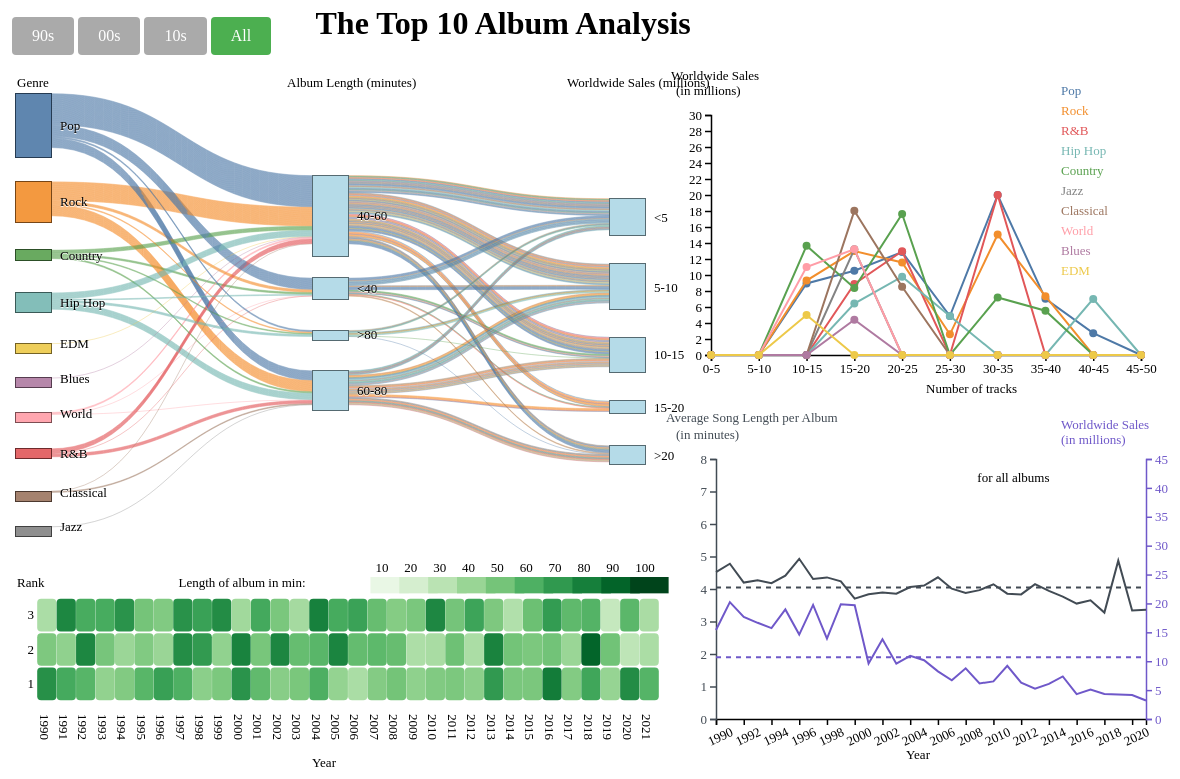
D3 v7 page, settled after 480 driven frames (8 s of simulated time); the page loaded 3 data file(s).


// ── sankey.js
d3.sankey = function () {
  var sankey = {},
    tar;
  (nodeWidth = 24),
    (nodePadding = 8),
    (size = [1, 1]),
    (nodes = []),
    (links = []);

  sankey.nodeWidth = function (_) {
    if (!arguments.length) return nodeWidth;
    nodeWidth = +_;
    return sankey;
  };

  sankey.nodePadding = function (_) {
    if (!arguments.length) return nodePadding;
    nodePadding = +_;
    return sankey;
  };

  sankey.nodes = function (_) {
    if (!arguments.length) return nodes;
    nodes = _;
    return sankey;
  };

  sankey.links = function (_) {
    if (!arguments.length) return links;
    links = _;
    return sankey;
  };

  sankey.size = function (_) {
    if (!arguments.length) return size;
    size = _;
    return sankey;
  };

  sankey.layout = function (iterations) {
    computeNodeLinks();
    computeNodeValues();
    computeNodeBreadths();
    computeNodeDepths(iterations);
    computeLinkDepths();
    return sankey;
  };

  sankey.relayout = function () {
    computeLinkDepths();
    return sankey;
  };

  sankey.link = function () {
    var curvature = 0.5;

    function link(d) {
      var x0 = d.source.x + d.source.dx,
        x1 = d.target.x,
        xi = d3.interpolateNumber(x0, x1),
        x2 = xi(curvature),
        x3 = xi(1 - curvature),
        y0 = (d.source.y + d.sy + d.dy / 2) * 0.85,
        y1 = (d.target.y + d.ty + d.dy / 2) * 0.85;
      return (
        "M" +
        x0 +
        "," +
        y0 +
        "C" +
        x2 +
        "," +
        y0 +
        " " +
        x3 +
        "," +
        y1 +
        " " +
        x1 +
        "," +
        y1
      );
    }

    link.curvature = function (_) {
      if (!arguments.length) return curvature;
      curvature = +_;
      return link;
    };

    return link;
  };

  // Populate the sourceLinks and targetLinks for each node.
  // Also, if the source and target are not objects, assume they are indices.
  function computeNodeLinks() {
    nodes.forEach(function (node) {
      node.sourceLinks = [];
      node.targetLinks = [];
    });
    links.forEach(function (link) {
      var source = link.source,
        target = link.target;
      if (typeof source === "number") source = link.source = nodes[link.source];
      if (typeof target === "number") target = link.target = nodes[link.target];
      source.sourceLinks.push(link);
      target.targetLinks.push(link);
    });
  }

  // Compute the value (size) of each node by summing the associated links.
  function computeNodeValues() {
    nodes.forEach(function (node) {
      node.value = Math.max(
        d3.sum(node.sourceLinks, value),
        d3.sum(node.targetLinks, value)
      );
    });
  }

  // Iteratively assign the breadth (x-position) for each node.
  // Nodes are assigned the maximum breadth of incoming neighbors plus one;
  // Nodes with no incoming links are assigned breadth zero, while
  // Nodes with no outgoing links are assigned the maximum breadth.
  function computeNodeBreadths() {
    var remainingNodes = nodes,
      nextNodes,
      x = 0;

    while (remainingNodes.length) {
      nextNodes = [];
      remainingNodes.forEach(function (node) {
        node.x = x;
        node.dx = nodeWidth;
        node.sourceLinks.forEach(function (link) {
          if (nextNodes.indexOf(link.target) < 0) {
            nextNodes.push(link.target);
          }
        });
      });
      remainingNodes = nextNodes;
      ++x;
    }

    moveSinksRight(x);
    scaleNodeBreadths((size[0] - nodeWidth) / (x - 1));
  }

  function moveSourcesRight() {
    nodes.forEach(function (node) {
      if (!node.targetLinks.length) {
        node.x =
          d3.min(node.sourceLinks, function (d) {
            return d.target.x;
          }) - 1;
      }
    });
  }

  function moveSinksRight(x) {
    nodes.forEach(function (node) {
      if (!node.sourceLinks.length) {
        node.x = x - 1;
      }
    });
  }

  function scaleNodeBreadths(kx) {
    nodes.forEach(function (node) {
      node.x *= kx;
    });
  }

  function computeNodeDepths(iterations) {
    var nodeArray = [];
    var nodesByBreadth = d3.groups(nodes, (d) => d.x);
    nodesByBreadth.map((node) => {
      nodeArray.push(node[1]);
    });

    nodesByBreadth = nodeArray;

    initializeNodeDepth();
    resolveCollisions();
    for (var alpha = 1; iterations > 0; --iterations) {
      relaxRightToLeft((alpha *= 0.99));
      resolveCollisions();
      relaxLeftToRight(alpha);
      resolveCollisions();
    }

    function initializeNodeDepth() {
      var ky = d3.min(nodesByBreadth, function (nodes) {
        return (
          (size[1] - (nodes.length - 1) * nodePadding) /
          (d3.sum(nodes, value) * 1.6)
        );
      });

      nodesByBreadth.forEach(function (nodes) {
        nodes.forEach(function (node, i) {
          node.y = i;
          node.dy = node.value * ky;
        });
      });

      links.forEach(function (link) {
        link.dy = link.value * ky;
      });
    }

    function relaxLeftToRight(alpha) {
      nodesByBreadth.forEach(function (nodes, breadth) {
        nodes.forEach(function (node) {
          if (node.targetLinks.length) {
            var y =
              d3.sum(node.targetLinks, weightedSource) /
              d3.sum(node.targetLinks, value);
            node.y += (y - center(node)) * alpha;
          }
        });
      });

      function weightedSource(link) {
        return center(link.source) * link.value;
      }
    }

    function relaxRightToLeft(alpha) {
      nodesByBreadth
        .slice()
        .reverse()
        .forEach(function (nodes) {
          nodes.forEach(function (node) {
            if (node.sourceLinks.length) {
              var y =
                d3.sum(node.sourceLinks, weightedTarget) /
                d3.sum(node.sourceLinks, value);
              node.y += (y - center(node)) * alpha;
            }
          });
        });

      function weightedTarget(link) {
        return center(link.target) * link.value;
      }
    }

    function resolveCollisions() {
      nodesByBreadth.forEach(function (nodes) {
        var node,
          dy,
          y0 = 0,
          n = nodes.length,
          i;

        // Push any overlapping nodes down.
        nodes.sort(ascendingDepth);
        for (i = 0; i < n; ++i) {
          node = nodes[i];
          dy = y0 - node.y;
          if (dy > 0) node.y += dy;
          y0 = node.y + node.dy + nodePadding;
        }

        // If the bottommost node goes outside the bounds, push it back up.
        dy = y0 - nodePadding - size[1];
        if (dy > 0) {
          y0 = node.y -= dy;

          // Push any overlapping nodes back up.
          for (i = n - 2; i >= 0; --i) {
            node = nodes[i];
            dy = node.y + node.dy + nodePadding - y0;
            if (dy > 0) node.y -= dy;
            y0 = node.y;
          }
        }
      });
    }

    function ascendingDepth(a, b) {
      return a.y - b.y;
    }
  }

  function computeLinkDepths() {
    nodes.forEach(function (node) {
      node.sourceLinks.sort(ascendingTargetDepth);
      node.targetLinks.sort(ascendingSourceDepth);
    });
    nodes.forEach(function (node) {
      var sy = 0,
        ty = 0;
      node.sourceLinks.forEach(function (link) {
        link.sy = sy;
        sy += link.dy;
      });
      node.targetLinks.forEach(function (link) {
        link.ty = ty;
        ty += link.dy;
      });
    });

    function ascendingSourceDepth(a, b) {
      return a.source.y - b.source.y;
    }

    function ascendingTargetDepth(a, b) {
      return a.target.y - b.target.y;
    }
  }

  function center(node) {
    return node.y + node.dy / 2;
  }

  function value(link) {
    return link.value;
  }

  return sankey;
};

// ── script.js
const margin = { top: 40, right: 60, bottom: 60, left: 60 };
const width = 550 - margin.left - margin.right;
const height = 400 - margin.top - margin.bottom;

var units = "albums";
var decade = null;
var source = null;
var rows = [];
var clicked = [];

const color = {
  Pop: "#4e79a7",
  Rock: "#f28e2c",
  RB: "#e15759",
  HipHop: "#76b7b2",
  Country: "#59a14f",
  EDM: "#edc949",
  Blues: "#af7aa1",
  World: "#ff9da7",
  Classical: "#9c755f",
  Jazz: "#838383",
};

function init() {
  createCustomLineChart("#customLineChart");
  createDualAxisLineChart("#dualLineChart");
  createHeatmap("#heatMap");
  createSankeyChart("", "#all");
  d3.select("#first").on("click", () => {
    createSankeyChart("_90s", "#first");
    updateDecadeSelected(1990);
  });
  d3.select("#second").on("click", () => {
    createSankeyChart("_00s", "#second");
    updateDecadeSelected(2000);
  });
  d3.select("#third").on("click", () => {
    createSankeyChart("_10s", "#third");
    updateDecadeSelected(2010);
  });
  d3.select("#all").on("click", () => {
    createSankeyChart("", "#all");
    updateDecadeSelected(0);
  });
}
let selected_ranking = 0;
let selected_decade = 0;

function updateRankSelected(row) {
  d3.selectAll(".heatmap-" + selected_ranking).style("stroke", function (d) {
    return null;
  });
  if (selected_ranking == row) {
    selected_ranking = 0;
  } else selected_ranking = row;
  update();
  highlightAlbums(selected_ranking);
  clicked = [];
  updateAlbumHighlight();
}

function updateAlbumHighlight() {
  for (let i = 1; i < 4; i++) {
    for (let j = 1990; j < 2022; j++) {
      d3.select("#heatmap-" + i + "-" + j).style("fill", function (d) {
        if (clicked.includes(reformatGenreNameBack(d.Genre))) {
          return "#FF5C5C";
        } else {
          return heatmapColor(d.AlbumLength);
        }
      });
    }
  }
}

function updateDecadeSelected(decade) {
  selected_decade = decade;
  clicked = [];
  handleCustomLineChartMouseLeave();
  updateAlbumHighlight();
  update();
}

function update() {
  d3.select("#dualLineChart g").transition().duration(50).remove();

  createDualAxisLineChart("#dualLineChart");

  d3.selectAll(".heatmap-" + selected_ranking).style("stroke", function (d) {
    return setHighlightRow(d.Ranking);
  });
}

function setHighlightRow(row) {
  if (row == selected_ranking) {
    return "black";
  }
  return null;
}

function createCustomLineChart(id) {
  //create the svg
  const svg = d3
    .select(id)
    .attr("width", width + 2 * (margin.left + margin.right) + 100)
    .attr("height", height + margin.top)
    .append("g")
    .attr("transform", `translate(${margin.left}, ${margin.top})`);

  //open data and build the chart
  d3.json("final.json").then(function (data) {
    //build x-scale and x-axis
    const x = d3.scaleLinear().domain([0, 45]).range([0, width]);
    svg
      .append("g")
      .attr("id", "gXAxisC")
      .attr("stroke-width", 1.5)
      .attr(
        "transform",
        `translate(20, ${height - margin.bottom + margin.top / 2})`
      )
      .call(
        d3.axisBottom(x).tickFormat(function (d, i) {
          return d + "-" + (d + 5);
        })
      );

    //build y-scale and y-axis
    const y = d3
      .scaleLinear()
      .domain([
        d3.max(data, (d) => parseInt(d.Sales.replace(/,/g, ""))) / 1.5,
        0,
      ])
      .range([0, height - margin.bottom]);
    svg
      .append("g")
      .attr("id", "gYAxisC")
      .attr("stroke-width", 1.5)
      .attr("transform", `translate(20,20)`)
      .call(
        d3.axisLeft(y).tickFormat(function (d, i) {
          return d / 1000000;
        })
      );

    //List of genre and number of tracks that will be display on the chart
    var list_of_genre = [
      "Pop",
      "Rock",
      "RB",
      "HipHop",
      "Country",
      "Jazz",
      "Classical",
      "World",
      "Blues",
      "EDM",
    ];
    var list_of_Tracks = [0, 5, 10, 15, 20, 25, 30, 35, 40, 45];

    var selected_data = [];
    var new_data = new Map();

    //for each genre, build the path and the circles
    list_of_genre.forEach((elem) => {
      selected_data = data
        .filter((d) => d.Genre == elem)
        .sort((a, b) => a.Tracks - b.Tracks);

      new_data = new Map();
      list_of_Tracks.forEach((e) => {
        mean = d3.mean(
          selected_data
            .filter((d) => Math.ceil(d.Tracks / 5) * 5 == e)
            .map((z) => parseInt(z.Sales.replace(/,/g, "")))
        );
        if (mean == undefined) mean = 0;
        new_data.set(e, mean);
      });

      //create the path
      svg
        .append("path")
        .datum(new_data)
        .attr("class", "customItemValue_" + elem + "_path")
        .on("mouseover", (event, d) => handleCustomLineChartMouseOver(elem))
        .on("mouseleave", (event, d) => handleCustomLineChartMouseLeave())
        .attr("fill", "none")
        .transition()
        .duration(1000)
        .attr("stroke", color[elem])
        .attr("stroke-width", 2)
        .attr("transform", `translate(20,20)`)
        .attr(
          "d",
          d3
            .line()
            .x(function (d) {
              return x(d[0]);
            })
            .y(function (d) {
              return y(d[1]);
            })
        );

      //plot the circles
      circles = "circle" + new String(list_of_genre.indexOf(elem));
      svg
        .selectAll(circles)
        .append("g")
        .data(new_data)
        .enter()
        .append("circle")
        .attr("class", "customItemValue_" + elem + "_circle")
        .attr("stroke-width", 2)
        .attr("transform", `translate(20,20)`)
        .on("mouseover", (event, d) => {
          handleCustomLineChartMouseOver(elem);
          showInfoCustomLineChart(svg, d, elem);
        })
        .on("mouseleave", (event, d) => handleCustomLineChartMouseLeave())
        .attr("cx", (d) => x(d[0]))
        .attr("cy", (d) => y(d[1]))
        .attr("r", 4)
        .style("fill", color[elem]);
    });

    //Add name for y-axis
    svg.append("text").attr("x", -20).attr("y", -15).text("Worldwide Sales");
    svg.append("text").attr("x", -15).attr("y", -0).text("(in millions)");

    //Add name for x-axis
    svg
      .append("text")
      .attr("x", width / 2 + 20)
      .attr("y", height + margin.top - 42)
      .text("Number of tracks");

    //Add legend
    list_of_genre.forEach((elem) => {
      svg
        .append("text")
        .attr("class", "text_" + elem)
        .attr("x", width - margin.left)
        .attr("y", 20 * list_of_genre.indexOf(elem))
        .style("fill", color[elem])
        .style("user-select", "none")
        .on("mouseover", (event, d) => handleCustomLineChartMouseOver(elem))
        .on("mouseleave", (event, d) => handleCustomLineChartMouseLeave())
        .text(reformatGenreNameBack(elem));
    });

    //change font
    d3.selectAll("text")
      .attr("text-anchor", "left")
      .style("font-size", "13px")
      .style("font-family", "Monaco");
  });
}

function showInfoCustomLineChart(svg, d, elem) {
  svg
    .append("text")
    /* .transition()
    .duration(50) */
    .attr("class", "CircleInfo")
    .attr("x", margin.left)
    .attr("y", 1.5 * margin.top)
    .style("fill", color[elem])
    .style("user-select", "none")
    .text("Sales: " + (d[1] / 1000000).toFixed(3) + " millions");

  //change font
  d3.selectAll("text")
    .attr("text-anchor", "left")
    .style("font-size", "13px")
    .style("font-family", "Monaco");
}

const list_of_genre = [
  "Pop",
  "Rock",
  "RB",
  "HipHop",
  "Country",
  "Jazz",
  "Classical",
  "World",
  "Blues",
  "EDM",
];

function handleCustomLineChartMouseOver(genre) {
  genre = reformatGenreName(genre);
  if (!list_of_genre.includes(genre)) return;

  list_of_genre
    .filter((e) => e !== genre)
    .forEach((genre) => {
      d3.selectAll(".customItemValue_" + genre + "_path")
        .transition()
        .duration(250)
        .attr("opacity", 0.35)
        .attr("stroke", "gray");
      d3.selectAll(".customItemValue_" + genre + "_circle")
        .transition()
        .duration(250)
        .attr("opacity", 0.35)
        .style("fill", "gray");
      d3.selectAll(".text_" + genre)
        .transition()
        .duration(250)
        .style("fill", "gray");
    });
  updateAlbumHighlight();

  genre = reformatGenreNameBack(genre);
  clicked = [];

  d3.selectAll("#sankey .link").style("stroke-opacity", function (d) {
    if (genre === d.source.name) rows.push(d.row);
    return rows.includes(d.row) ? "0.35" : "0.05";
  });
}

function handleCustomLineChartSelectMultipleGenres(genres) {
  handleCustomLineChartMouseLeave();
  list_of_genre
    .filter((e) => !genres.includes(reformatGenreNameBack(e)))
    .forEach((genre) => {
      d3.selectAll(".customItemValue_" + reformatGenreName(genre) + "_path")
        .transition()
        .duration(250)
        .attr("opacity", 0.35)
        .attr("stroke", "gray");
      d3.selectAll(".customItemValue_" + reformatGenreName(genre) + "_circle")
        .transition()
        .duration(250)
        .attr("opacity", 0.35)
        .style("fill", "gray");
      d3.selectAll(".text_" + reformatGenreName(genre))
        .transition()
        .duration(250)
        .style("fill", "gray");
    });
}

function handleCustomLineChartMouseLeave() {
  d3.selectAll(".CircleInfo").transition().duration(50).remove();

  list_of_genre.forEach((genre) => {
    genre = reformatGenreName(genre);
    d3.selectAll(".customItemValue_" + genre + "_path")
      .transition()
      .duration(250)
      .attr("opacity", 1)
      .attr("stroke", color[genre]);
    d3.selectAll(".customItemValue_" + genre + "_circle")
      .transition()
      .duration(250)
      .attr("opacity", 1)
      .style("fill", color[genre]);
    d3.selectAll(".text_" + genre)
      .transition()
      .duration(250)
      .style("fill", color[genre]);

    rows = [];
    source = null;
    d3.selectAll("#sankey .link").style("stroke-opacity", function (d) {
      return "0.2";
    });
  });
}

function createDualAxisLineChart(id) {
  const colorY1 = "#424B54";
  const colorY2 = "#6F58C9";

  //create the svg
  const svg = d3
    .select(id)
    .attr("width", width + margin.left + margin.right + margin.right / 2)
    .attr("height", height + margin.top + margin.bottom)
    .append("g")
    .attr("transform", `translate(${margin.left}, ${margin.top})`);

  //retrieve data and build the chart
  d3.json("final.json").then(function (data) {
    //list of all years

    if (selected_decade != 0) {
      var list_of_year = new Set(
        data
          .filter(
            (d) => d.Year >= selected_decade && d.Year < selected_decade + 11
          )
          .map((d) => d.Year)
      );
    } else {
      var list_of_year = new Set(data.map((d) => d.Year));
    }

    //build x-scale and x-axis
    const x = d3
      .scaleLinear()
      .domain([d3.min(list_of_year), d3.max(list_of_year)])
      .range([0, width]);
    svg
      .append("g")
      .attr("id", "gXAxisD")
      .attr("stroke-width", 1.5)
      .attr("transform", `translate(25, ${height - margin.top / 2})`)
      .call(
        d3.axisBottom(x).tickFormat(function (d, i) {
          return d;
        })
      );

    d3.selectAll("#gXAxisD  .tick text").attr(
      "transform",
      "translate(-2,5) rotate(-25)"
    );

    //build the left y-scale and y-axis
    const y = d3
      .scaleLinear()
      .domain([8, 0])
      .range([0, height - margin.top]);
    svg
      .append("g")
      .attr("id", "gYAxis1")
      .style("color", colorY1)
      .attr("stroke-width", 1.5)
      .attr("transform", `translate(25 ,20)`)
      .call(d3.axisLeft(y));

    //change color of the axis
    svg.select("#gYAxis1 path").attr("stroke", colorY1);
    svg.selectAll("#gYAxis1 line").attr("stroke", colorY1);

    //build the right y-scale and y-axis
    const y2 = d3
      .scaleLinear()
      .domain([d3.max(data, (d) => parseInt(d.Sales.replace(/,/g, ""))), 0])
      .range([0, height - margin.top]);
    svg
      .append("g")
      .attr("id", "gYAxis2")
      .attr("transform", `translate(${width + 25} ,20)`)
      .style("color", colorY2)
      .attr("stroke-width", 1.5)
      .call(
        d3.axisRight(y2).tickFormat(function (d, i) {
          return d / 1000000;
        })
      );

    //change color of the axis
    svg.select("#gYAxis2 path").attr("stroke", colorY2);
    svg.selectAll("#gYAxis2 line").attr("stroke", colorY2);

    //create the new data to be plotted from the left axis
    var new_data1 = new Map();
    list_of_year.forEach((e) => {
      if (selected_ranking == 0) {
        if (clicked.length === 0) {
          mean = d3.mean(
            data.filter((d) => d.Year == e).map((d) => d.AvgSongLength)
          );
        } else {
          mean = d3.mean(
            data
              .filter(
                (d) =>
                  d.Year == e &&
                  clicked.includes(reformatGenreNameBack(d.Genre))
              )
              .map((d) => d.AvgSongLength)
          );
        }
      } else {
        if (clicked.length === 0) {
          mean = d3.mean(
            data
              .filter((d) => d.Year == e && d.Ranking == selected_ranking)
              .map((d) => d.AvgSongLength)
          );
        } else {
          mean = d3.mean(
            data
              .filter(
                (d) =>
                  d.Year == e &&
                  d.Ranking == selected_ranking &&
                  clicked.includes(reformatGenreNameBack(d.Genre))
              )
              .map((d) => d.AvgSongLength)
          );
        }
      }
      mean !== undefined ? new_data1.set(e, mean) : new_data1.set(e, 0);
    });

    svg
      .append("path")
      .datum(new_data1)
      .attr("fill", "none")
      .attr("id", "length_line")
      .attr("stroke", colorY1)
      .transition()
      .duration(1000)
      .attr("stroke-width", 2)
      .attr("transform", `translate(25, 20)`)
      .attr(
        "d",
        d3
          .line()
          .x(function (d) {
            return x(d[0]);
          })
          .y(function (d) {
            return y(d[1]);
          })
      );

    //create the new data to be plotted from the right axis
    var new_data2 = new Map();

    list_of_year.forEach((e) => {
      if (selected_ranking == 0) {
        if (clicked.length === 0) {
          mean = d3.mean(
            data
              .filter((d) => d.Year == e)
              .map((d) => parseInt(d.Sales.replace(/,/g, "")))
          );
        } else {
          mean = d3.mean(
            data
              .filter(
                (d) =>
                  d.Year == e &&
                  clicked.includes(reformatGenreNameBack(d.Genre))
              )
              .map((d) => parseInt(d.Sales.replace(/,/g, "")))
          );
        }
      } else {
        if (clicked.length === 0) {
          mean = d3.mean(
            data
              .filter((d) => d.Year == e && d.Ranking == selected_ranking)
              .map((d) => parseInt(d.Sales.replace(/,/g, "")))
          );
        } else {
          mean = d3.mean(
            data
              .filter(
                (d) =>
                  d.Year == e &&
                  d.Ranking == selected_ranking &&
                  clicked.includes(reformatGenreNameBack(d.Genre))
              )
              .map((d) => parseInt(d.Sales.replace(/,/g, "")))
          );
        }
      }
      mean !== undefined ? new_data2.set(e, mean) : new_data2.set(e, 0);
    });

    svg
      .append("path")
      .datum(new_data2)
      .attr("fill", "none")
      .attr("id", "sales_line")
      .attr("stroke", colorY2)
      .transition()
      .duration(1000)
      .attr("stroke-width", 2)
      .attr("transform", `translate(25, 20)`)
      .attr(
        "d",
        d3
          .line()
          .x(function (d) {
            return x(d[0]);
          })
          .y(function (d) {
            return y2(d[1]);
          })
      );

    var decades_avg_length = new Map();
    if (selected_ranking == 0) {
      if (clicked.length === 0) {
        mean_avg_length = d3.mean(
          data
            .filter((d) => list_of_year.has(d.Year))
            .map((d) => d.AvgSongLength)
        );
      } else {
        mean_avg_length = d3.mean(
          data
            .filter(
              (d) =>
                list_of_year.has(d.Year) &&
                clicked.includes(reformatGenreNameBack(d.Genre))
            )
            .map((d) => d.AvgSongLength)
        );
      }
    } else {
      if (clicked.length === 0) {
        mean_avg_length = d3.mean(
          data
            .filter(
              (d) => list_of_year.has(d.Year) && d.Ranking == selected_ranking
            )
            .map((d) => d.AvgSongLength)
        );
      } else {
        mean_avg_length = d3.mean(
          data
            .filter(
              (d) =>
                list_of_year.has(d.Year) &&
                d.Ranking == selected_ranking &&
                clicked.includes(reformatGenreNameBack(d.Genre))
            )
            .map((d) => d.AvgSongLength)
        );
      }
    }
    list_of_year.forEach((e) => {
      decades_avg_length.set(e, mean_avg_length);
    });

    svg
      .append("path")
      .datum(decades_avg_length)
      .attr("fill", "none")
      .attr("class", "avg_length_line")
      .attr("stroke", colorY1)
      .attr("stroke-width", 2)
      .attr("stroke-dasharray", "5,5")
      .attr("transform", `translate(25, 20)`)
      .attr(
        "d",
        d3
          .line()
          .x(function (d) {
            return x(d[0]);
          })
          .y(function (d) {
            return y(d[1]);
          })
      );

    var decades_avg_sales = new Map();
    if (selected_ranking == 0) {
      if (clicked.length === 0) {
        mean_avg_sales = d3.mean(
          data
            .filter((d) => list_of_year.has(d.Year))
            .map((d) => parseInt(d.Sales.replace(/,/g, "")))
        );
      } else {
        mean_avg_sales = d3.mean(
          data
            .filter(
              (d) =>
                list_of_year.has(d.Year) &&
                clicked.includes(reformatGenreNameBack(d.Genre))
            )
            .map((d) => parseInt(d.Sales.replace(/,/g, "")))
        );
      }
    } else {
      if (clicked.length === 0) {
        mean_avg_sales = d3.mean(
          data
            .filter(
              (d) => list_of_year.has(d.Year) && d.Ranking == selected_ranking
            )
            .map((d) => parseInt(d.Sales.replace(/,/g, "")))
        );
      } else {
        mean_avg_sales = d3.mean(
          data
            .filter(
              (d) =>
                list_of_year.has(d.Year) &&
                d.Ranking == selected_ranking &&
                clicked.includes(reformatGenreNameBack(d.Genre))
            )
            .map((d) => parseInt(d.Sales.replace(/,/g, "")))
        );
      }
    }
    list_of_year.forEach((e) => {
      decades_avg_sales.set(e, mean_avg_sales);
    });

    svg
      .append("path")
      .datum(decades_avg_sales)
      .attr("fill", "none")
      .attr("class", "avg_sales_line")
      .attr("stroke", colorY2)
      .attr("stroke-width", 2)
      .attr("stroke-dasharray", "5,5")
      .attr("transform", `translate(25, 20)`)
      .attr(
        "d",
        d3
          .line()
          .x(function (d) {
            return x(d[0]);
          })
          .y(function (d) {
            return y2(d[1]);
          })
      );

    svg
      .append("text")
      .attr("id", "avg_text")
      .attr("x", 60)
      .attr("y", 30)
      .attr("stroke-width", 0.8);

    d3.selectAll(".avg_sales_line")
      .style("cursor", "pointer")
      .on("mouseover", function (d) {
        d3.selectAll(".avg_sales_line").style("stroke-width", 3);
        d3.select("#avg_text")
          .style("fill", colorY2)
          .text(
            "Average: " +
              (mean_avg_sales / 1000000).toFixed(3) +
              " million sales"
          );
      })
      .on("mouseleave", function (d) {
        d3.selectAll(".avg_sales_line").style("stroke-width", 2);
        d3.select("#avg_text").text("");
      });
    d3.selectAll(".avg_length_line")
      .style("cursor", "pointer")
      .on("mouseover", function (d) {
        d3.selectAll(".avg_length_line").style("stroke-width", 3);
        d3.select("#avg_text")
          .style("fill", colorY1)
          .text("Average: " + mean_avg_length.toFixed(2) + " minutes");
      })
      .on("mouseleave", function (d) {
        d3.selectAll(".avg_length_line").style("stroke-width", 2);
        d3.select("#avg_text").text("");
      });

    //Add name for y-axis
    svg
      .append("text")
      .attr("x", -25)
      .attr("y", -17)
      .style("fill", colorY1)
      .text("Average Song Length per Album");
    svg
      .append("text")
      .attr("x", -15)
      .attr("y", -0)
      .style("fill", colorY1)
      .text("(in minutes)");

    //Add name for first y-axis
    svg
      .append("text")
      .attr("x", width - margin.left)
      .attr("y", -10)
      .style("fill", colorY2)
      .text("Worldwide Sales");
    svg
      .append("text")
      .attr("x", width - margin.left)
      .attr("y", 5)
      .style("fill", colorY2)
      .text("(in millions)");

    //Add name for x-axis
    svg
      .append("text")
      .attr("x", width / 2)
      .attr("y", height + margin.top / 2)
      .text("Year");

    //add legend
    legend = selected_ranking == 0 ? "all " : "number " + selected_ranking;
    svg
      .append("text")
      .attr("id", "legend")
      .attr("x", width / 1.9 + margin.left)
      .attr("y", (height - margin.top) / 6)
      .text(
        clicked.length !== 0 && selected_ranking === 0
          ? "for all ranks"
          : "for " + legend + " albums"
      );

    //add text for selected genres
    if (
      selected_ranking !== 0 ||
      (selected_ranking === 0 && clicked.length !== 0)
    ) {
      genreString = "";
      clicked.map((g) => {
        if (genreString.length === 0) {
          genreString += g;
        } else {
          genreString += ", " + g;
        }
      });
      genreText =
        clicked.length === 0
          ? "for all genres"
          : clicked.length < 2
          ? "for " + genreString + " albums"
          : clicked.length == 2
          ? "for " + clicked[0] + " and " + clicked[1]
          : "for " + clicked[0] + ", " + clicked[1] + "...";
    } else {
      genreText = "";
    }
    svg
      .append("text")
      .attr("id", "genre-text")
      .attr("x", width / 1.9 + margin.left)
      .attr("y", (height - margin.top) / 4)
      .text(genreText);

    d3.selectAll("text")
      .attr("text-anchor", "left")
      .style("font-size", "13px")
      .style("font-family", "Monaco");
  });
}
// Build color scale
function heatmapColor(albumLength) {
  const color = d3
    .scaleSequential()
    .interpolator(d3.interpolateGreens)
    .domain([1, 100])(albumLength);
  return color;
}

function createHeatmap(id) {
  const svg = d3
    .select(id)
    .attr("width", width + (margin.left + margin.right) * 2)
    .attr("height", height + margin.top + margin.bottom)
    .append("g")
    .attr("transform", `translate(${margin.left / 2}, ${margin.top})`);

  //Read the data

  d3.csv("heatmap.csv").then(function (data) {
    const myGroups = Array.from(new Set(data.map((d) => d.Year)));
    const myVars = Array.from(new Set(data.map((d) => d.Ranking)));

    // Build X scales and axis:
    const x = d3
      .scaleBand()
      .range([0, width + (margin.left + margin.right) * 1.6])
      .domain(myGroups)
      .padding(0.01);
    svg
      .append("g")
      //.style("font-size", 13)
      .attr("id", "gXAxisH")
      .attr("transform", `translate(0, ${height})`)
      .call(d3.axisBottom(x).tickSize(0))
      .select(".domain")
      .remove();

    d3.selectAll("#gXAxisH  .tick text").attr(
      "transform",
      "translate(5,-170) rotate(90)"
    );

    // Build Y scales and axis:
    const y = d3
      .scaleBand()
      .range([height * 0.35, 0])
      .domain(myVars)
      .padding(0.05);
    svg
      .append("g")
      .attr("id", "gYAxisH")
      .style("font-size", 15)
      .call(d3.axisLeft(y).tickSize(0))
      .select(".domain")
      .remove();

    // create a tooltip
    const tooltip = d3
      .select(id)
      .append("div")
      .style("opacity", 0)
      .attr("class", "tooltip")
      .style("background-color", "white")
      .style("border", "solid")
      .style("border-width", "2px")
      .style("border-radius", "5px")
      .style("padding", "5px");

    // Three function that change the tooltip when user hover / move / leave a cell
    function handleMouseover(item) {
      d3.selectAll(".itemvalue")
        .filter(function (d, i) {
          return d.AlbumLength == item.AlbumLength;
        })
        .style("opacity", 1);
      // tooltip
      //   .style("opacity", 1)
    }
    const mousemove = function (event, d) {
      // tooltip
      //   .html("Album length in minutes: " + d.AlbumLength)
      //   .style("left", (event.x)/2 + "px")
      //   .style("top", (event.y)/2 + "px")
    };
    const mouseleave = function (event, d) {
      // tooltip
      //   .style("opacity", 0)
    };

    const onclick = function (event, d) {
      updateRankSelected(d.Ranking);
    };

    svg
      .selectAll()
      .data(data, function (d) {
        return d.Year + ":" + d.Ranking;
      })
      .join("rect")
      .style("cursor", "pointer")
      .attr("x", function (d) {
        return x(d.Year);
      })
      .attr("y", function (d) {
        return y(d.Ranking);
      })
      .attr("class", function (d) {
        return "heatmap-" + d.Ranking;
      })
      .attr("id", function (d) {
        return "heatmap-" + d.Ranking + "-" + d.Year;
      })
      // .attr("class", "heatmap itemvalue")
      .attr("rx", 4)
      .attr("ry", 4)
      .attr("width", x.bandwidth())
      .attr("height", y.bandwidth())
      .style("fill", function (d) {
        return heatmapColor(d.AlbumLength);
      })
      .style("stroke-width", 2)
      .style("stroke", function (d) {
        return setHighlightRow(d.Ranking);
      })
      .style("background", function (d) {
        return "blue";
      })
      .style("opacity", 1)
      .on("mouseover", (d) => handleMouseover(d))
      .on("mousemove", mousemove)
      .on("mouseleave", mouseleave)
      .on("click", onclick);

    // Add subtitle to graph
    svg
      .append("text")
      .attr("x", -20)
      .attr("y", -10)
      .style("font-family", "Monaco")
      .style("font-size", "13px")

      .text("Rank");

    svg
      .append("text")
      .attr(
        "x",
        width + (margin.left + margin.right) * 1.25 - x.bandwidth() * 15 - 150
      )
      .attr("y", -10)
      .style("font-family", "Monaco")
      .style("font-size", "13px")
      .text("Length of album in min:");

    const scaleRange = Array.from(Array(10).keys());
    var colorScale = scaleRange.forEach((e) =>
      svg
        .append("rect")
        .attr(
          "x",
          width +
            (margin.left + margin.right) * 1.6 -
            x.bandwidth() * 15 +
            x.bandwidth() * 1.5 * e
        )
        .attr("y", -20)
        .attr("width", x.bandwidth() * 2)
        .attr("height", y.bandwidth() / 2)
        .style("fill", function (d) {
          return heatmapColor(10 * (e + 1));
        })
    );

    var colorScale = scaleRange.forEach((e) =>
      svg
        .append("text")
        .text(10 * (e + 1))
        .attr(
          "x",
          width +
            (margin.left + margin.right) * 1.6 -
            x.bandwidth() * 15 +
            x.bandwidth() * 1.5 * e +
            5
        )
        .attr("y", -25)
        .style("font-size", "10px")
    );

    svg
      .append("text")
      .attr("x", width / 2 + margin.left)
      .attr("y", height / 2 + margin.bottom / 3)
      // .attr("text-anchor", "left")
      .style("font-size", "13px")
      .text("Year");
  });
}

function createSankeyChart(decade, id) {
  d3.selectAll(".button").style("background-color", "#aaa");
  d3.selectAll(".link").remove();
  d3.selectAll(".node").remove();
  d3.selectAll(id).style("background-color", "#4caf50");

  var margin = { top: 20, right: 10, bottom: 30, left: 10 },
    width = 650 - margin.left - margin.right,
    height = 650 - margin.top - margin.bottom;

  const svg = d3
    .select("#sankey")
    .attr("width", width + 100 + "px")
    .attr("height", height - margin.top - margin.bottom + "px")
    .append("g")
    .attr("transform", "translate(" + margin.left + "," + margin.top + ")");

  var formatNumber = d3.format(",.0f"),
    format = function (d) {
      return formatNumber(d) + " " + units;
    };

  const rowDict = {
    Pop: [],
    Rock: [],
    RB: [],
    HipHop: [],
    Country: [],
    EDM: [],
    Blues: [],
    World: [],
    Classical: [],
    Jazz: [],
  };

  var sankey = d3.sankey().nodeWidth(36).nodePadding(40).size([width, height]);
  var path = sankey.link();

  graph = { nodes: [], links: [] };

  d3.csv("sankey_chart" + decade + ".csv").then(function (data, rows) {
    graph = { nodes: [], links: [] };
    data.forEach(function (d) {
      graph.nodes.push({ name: d.source });
      graph.nodes.push({ name: d.target });
      graph.links.push({
        source: d.source,
        target: d.target,
        value: +d.value,
        ranking: d.ranking,
        row: d.row,
      });
      label = reformatGenreName(d.source);
      if (Object.keys(rowDict).includes(label)) {
        rowDict[label].push(d.row);
      }
    });

    // return only distinct nodes
    graph.nodes = d3.group(graph.nodes, (d) => d.name);
    var nodesArray = [];
    for (let [key, value] of graph.nodes) {
      nodesArray.push(key);
    }
    graph.nodes = nodesArray;

    // loop through each link replacing the text with its index from node
    graph.links.forEach(function (d, i) {
      graph.links[i].source = graph.nodes.indexOf(graph.links[i].source);
      graph.links[i].target = graph.nodes.indexOf(graph.links[i].target);
    });

    // now loop through each nodes to make nodes an array of objects
    // rather than an array of strings
    graph.nodes.forEach(function (d, i) {
      graph.nodes[i] = { name: d };
    });

    sankey.nodes(graph.nodes).links(graph.links).layout(8);

    // add the links
    var link = svg
      .append("g")
      .selectAll(".link")
      .data(graph.links)
      .enter()
      .append("path")
      .attr("class", "link")
      .attr("d", path)
      .style("stroke-width", function (d) {
        return Math.max(1, d.dy * 0.85);
      })
      .style("stroke-opacity", function (d) {
        return "0";
      })
      .style("stroke", function (d) {
        rowNumber = d.row;
        genre = "";
        Object.keys(rowDict).forEach(function (key, index) {
          if (rowDict[key].includes(rowNumber)) {
            genre = key;
          }
        });
        if (color[genre] !== undefined) {
          return color[genre];
        }
        return "#000";
      })
      .sort(function (a, b) {
        return (b.dy - a.dy) * 0.85;
      });

    // add the link titles
    link.append("title").text(function (d) {
      return d.source.name + " → " + d.target.name + "\n" + format(d.value);
    });

    // add the nodes
    var node = svg
      .append("g")
      .selectAll(".node")
      .data(graph.nodes)
      .enter()
      .append("g")
      .attr("class", "node")
      .attr("transform", function (d) {
        return "translate(" + d.x + "," + d.y * 0.85 + ")";
      });
    /* .call(
        d3
          .drag()
          .subject(function (d) {
            return d;
          })
          .on("start", function () {
            this.parentNode.appendChild(this);
          })
          .on("drag", dragmove)
      ); */

    d3.selectAll(".node")
      .on("mouseover", function (event, data) {
        if (!rows) {
          rows = [];
        }
        clicked.length === 0 && highlightLinks(data, true);
      })
      .on("mouseleave", function (event, data) {
        clicked.length === 0 && highlightLinks(data, false);
      })
      .style("pointer-events", "visible")
      .on("click", function (event, data) {
        label = data.name;
        if (color[reformatGenreName(label)] !== undefined) {
          if (clicked.includes(label)) {
            index = clicked.indexOf(label);
            clicked.splice(index, 1);
            if (clicked.length === 0) {
              highlightLinks(data, false);
            } else {
              // handleCustomLineChartMouseLeave();
              handleCustomLineChartSelectMultipleGenres(clicked);
              source = data.name;
              link.style("stroke-opacity", function (d) {
                if (rows && source === d.source.name) {
                  i = rows.indexOf(d.row);
                  rows.splice(i, 1);
                }
                return rows && rows.includes(d.row) ? "0.45" : "0.05";
              });
            }
          } else {
            clicked.push(label);
            highlightLinks(data, true);
          }
          d3.select("#dualLineChart g").transition().duration(50).remove();
          createDualAxisLineChart("#dualLineChart");
        }
        updateAlbumHighlight();
      });

    function highlightLinks(data, highlighted) {
      if (highlighted) {
        clicked.length !== 0
          ? handleCustomLineChartSelectMultipleGenres(clicked)
          : handleCustomLineChartMouseOver(data.name);
        source = data.name;
        link.style("stroke-opacity", function (d) {
          if (rows && source === d.source.name) {
            if (!rows.includes(d.row)) rows.push(d.row);
          }
          return rows && rows.includes(d.row) ? "0.45" : "0.05";
        });
      } else {
        handleCustomLineChartMouseLeave();
        rows = [];
        source = null;
        link.style("stroke-opacity", function (d) {
          return "0.35";
        });
      }
    }

    // add rectangles for the nodes
    node
      .append("rect")
      .attr("height", function (d) {
        return d.dy > 10 ? d.dy : 10;
      })
      .attr("width", sankey.nodeWidth())
      .style("fill", function (d) {
        var name = reformatGenreName(d.name);
        if (Object.keys(color).includes(name)) {
          return (d.color = color[name]);
        }
        return (d.color = "#add8e6");
      })
      .style("stroke", function (d) {
        return d3.rgb(d.color).darker(2);
      })
      .append("title")
      .text(function (d) {
        return d.name + "\n" + format(d.value);
      });

    // add title for the nodes
    node
      .append("text")
      .attr("x", 40)
      .attr("y", function (d) {
        return d.dy / 2;
      })
      .attr("dy", ".35em")
      .attr("text-anchor", "end")
      .attr("transform", null)
      .text(function (d) {
        return d.name;
      })
      .filter(function (d) {
        return d.x < width / 2;
      })
      .attr("x", 6 + sankey.nodeWidth())
      .attr("text-anchor", "start");

    // add animations
    d3.selectAll(".link")
      .transition()
      .style("stroke-opacity", 0.35)
      .delay(1000)
      .duration(500);

    d3.selectAll(".node rect")
      .attr("x", -700)
      .transition()
      .duration(1000)
      .attr("x", 0);

    d3.selectAll(".node text")
      .attr("x", -700)
      .transition()
      .duration(1000)
      .attr("x", 45);

    // the function for moving the nodes
    function dragmove(d) {
      d3.select(this).attr(
        "transform",
        "translate(" +
          d.x +
          "," +
          (d.y = Math.max(0, Math.min(height - d.dy, d3.event.y))) +
          ")"
      );
      sankey.relayout();
      link.attr("d", path);
    }

    d3.selectAll("text")
      .attr("text-anchor", "left")
      .style("font-size", "13px")
      .style("font-family", "Monaco");
  });
}

function highlightAlbums(rank) {
  albums = [];
  d3.selectAll(".link").style("stroke-opacity", function (d) {
    if (rank !== 0) {
      if (albums && d.ranking === rank) {
        if (!albums.includes(d.row)) albums.push(d.row);
      }
      return albums && albums.includes(d.row) ? "0.45" : "0.05";
    } else {
      return "0.35";
    }
  });
}

function reformatGenreName(genre) {
  if (genre === "R&B") {
    return "RB";
  }
  if (genre === "Hip Hop") {
    return "HipHop";
  }
  return genre;
}

function reformatGenreNameBack(genre) {
  if (genre === "RB") {
    return "R&B";
  }
  if (genre === "HipHop") {
    return "Hip Hop";
  }
  return genre;
}

function separateLargeNumbers(val) {
  let num = val.toString().includes(".")
    ? val.toString().split(".")[0]
    : val.toString();
  let len = num.toString().length;
  let result = "";
  let count = 1;

  for (let i = len - 1; i >= 0; i--) {
    result = num.toString()[i] + result;
    if (count % 3 === 0 && count !== 0 && i !== 0) {
      result = " " + result;
    }
    count++;
  }

  if (val.toString().includes(".")) {
    result = result + "." + val.toString().split(".")[1];
  }
  return result;
}


### data: final.json
[
 {
  "FIELD1": 0,
  "Year": 1990,
  "Ranking": 1,
  "Sales": "30,000,000",
  "Tracks": 17,
  "AlbumLength": 73.53,
  "Genre": "Pop",
  "AvgSongLength": 4.33
 },
 {
  "FIELD1": 1,
  "Year": 1990,
  "Ranking": 2,
  "Sales": "20,000,000",
  "Tracks": 12,
  "AlbumLength": 47.73,
  "Genre": "Pop",
  "AvgSongLength": 3.98
 },
 {
  "FIELD1": 2,
  "Year": 1990,
  "Ranking": 3,
  "Sales": "18,770,000",
  "Tracks": 10,
  "AlbumLength": 34.57,
  "Genre": "Country",
  "AvgSongLength": 3.46
 },
 {
  "FIELD1": 3,
  "Year": 1990,
  "Ranking": 4,
  "Sales": "18,000,000",
  "Tracks": 13,
  "AlbumLength": 59.07,
  "Genre": "HipHop",
  "AvgSongLength": 4.54
 },
 {
  "FIELD1": 4,
  "Year": 1990,
  "Ranking": 5,
  "Sales": "15,000,000",
  "Tracks": 11,
  "AlbumLength": 46.77,
  "Genre": "Pop",
  "AvgSongLength": 4.25
 },
 {
  "FIELD1": 5,
  "Year": 1990,
  "Ranking": 6,
  "Sales": "15,000,000",
  "Tracks": 12,
  "AlbumLength": 58.22,
  "Genre": "World",
  "AvgSongLength": 4.85
 },
 {
  "FIELD1": 6,
  "Year": 1990,
  "Ranking": 7,
  "Sales": "10,000,000",
  "Tracks": 11,
  "AlbumLength": 53.75,
  "Genre": "Pop",
  "AvgSongLength": 4.89
 },
 {
  "FIELD1": 7,
  "Year": 1990,
  "Ranking": 8,
  "Sales": "9,956,520",
  "Tracks": 15,
  "AlbumLength": 76.88,
  "Genre": "Rock",
  "AvgSongLength": 5.13
 },
 "... 312 more items"
]

### data: heatmap.csv
Ranking, AlbumLength, Year, Genre
1, 73.53, 1990, Pop
2, 47.73, 1990, Pop
3, 34.57, 1990, Country
1, 62.67, 1991, Rock
2, 42.6, 1991, Rock
3, 77.05, 1991, Pop
1, 57.73, 1992, Pop
2, 77.17, 1992, Pop
3, 61.78, 1992, Rock
1, 42.02, 1993, Pop
2, 49.35, 1993, Pop
3, 62.1, 1993, Rock
1, 46.6, 1994, Rock
2, 39.57, 1994, Rock
3, 72.37, 1994, Rock
1, 57.38, 1995, Rock
2, 46.7, 1995, Pop
3, 50.0, 1995, Rock
1, 67.0, 1996, Pop
2, 39.93, 1996, Pop
3, 46.72, 1996, Rock
1, 60.1, 1997, Country
2, 74.47, 1997, Pop
3, 72.52, 1997, Classical
1, 44.0, 1998, Pop
2, 69.33, 1998, RB
3, 66.6, 1998, RB
1, 48.18, 1999, Pop
2, 42.33, 1999, Pop
3, 74.98, 1999, Rock
1, 72.07, 2000, HipHop
2, 78.65, 2000, Rock
3, 37.75, 2000, Rock
1, 55.18, 2001, Rock
2, 49.23, 2001, Pop
3, 63.07, 2001, RB
1, 45.05, 2002, Pop
2, 77.32, 2002, HipHop
3, 48.62, 2002, Rock
1, 48.75, 2003, Rock
2, 53.73, 2003, HipHop
3, 36.58, 2003, Rock
1, 60.5, 2004, RB
2, 57.2, 2004, Rock
3, 79.4, 2004, Rock
1, 41.55, 2005, Rock
2, 77.92, 2005, HipHop
3, 62.5, 2005, Rock
1, 34.93, 2006, RB
2, 54.33, 2006, Pop
3, 66.2, 2006, Pop
1, 46.03, 2007, Pop
2, 56.02, 2007, Pop
3, 53.65, 2007, Pop
1, 50.33, 2008, Pop
2, 53.68, 2008, Country
3, 45.82, 2008, Rock
1, 43.0, 2009, Pop
2, 34.15, 2009, Pop
3, 48.55, 2009, Rock
... 36 more rows